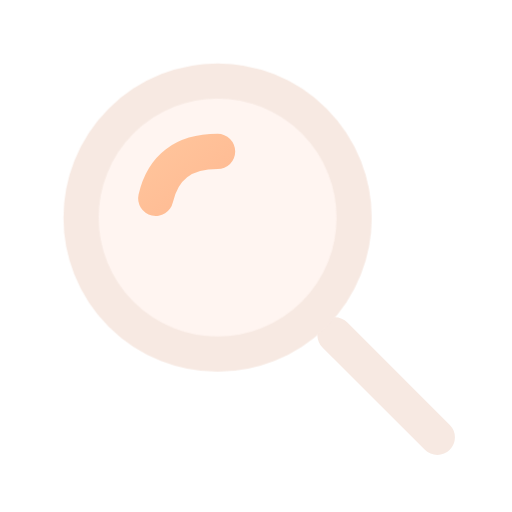
t = 0.00 s
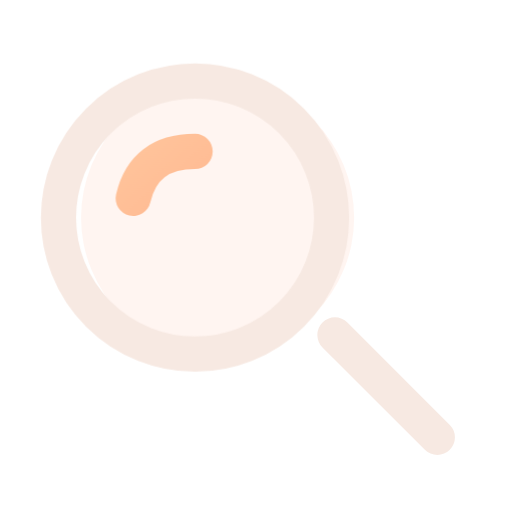
t = 0.16 s
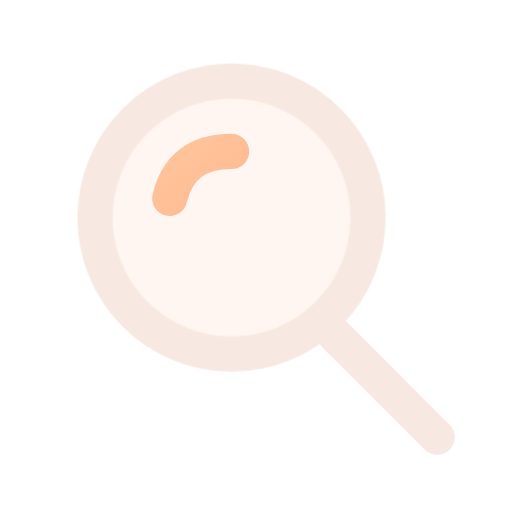
t = 0.34 s
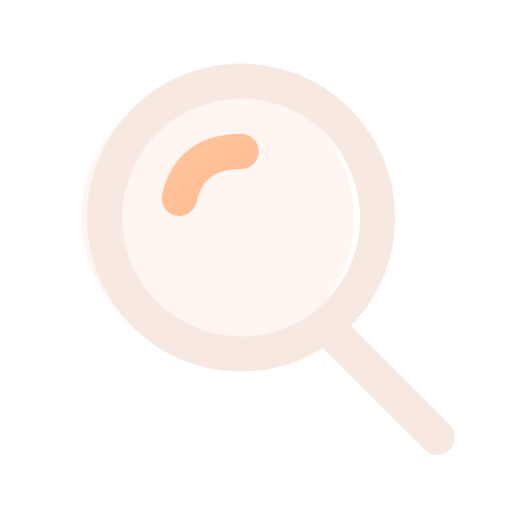
t = 0.46 s
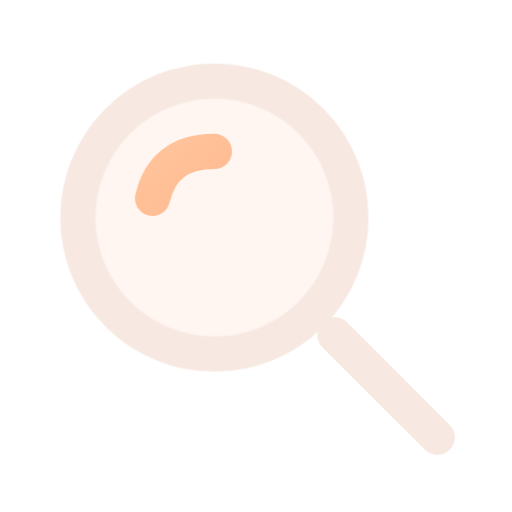
t = 0.66 s
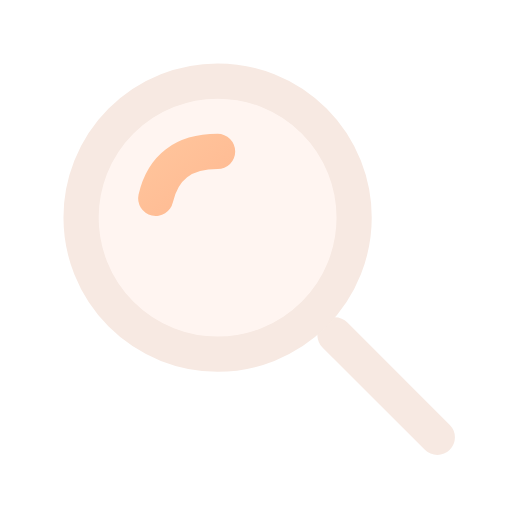
t = 0.80 s

The animated SVG that drew these frames (rendered in a browser with its animation timeline set to each time). Animation: 2 CSS @keyframes rules; one cycle of 0.80 s.

<svg xmlns="http://www.w3.org/2000/svg" width="24" height="24" viewBox="0 0 24 24" fill="none" role="img" aria-label="Search" class="ecui-search-dark-motion">
<title>Search</title>
<desc>The lens inspects a short horizontal range, then returns to centre.</desc>
<defs><linearGradient id="ecui-search-dark-motion-accent" gradientUnits="userSpaceOnUse" x1="4" y1="3" x2="20" y2="22"><stop stop-color="#FFD1A6" style="stop-color:var(--ec-icon-accent,#FFD1A6)"/><stop offset="1" stop-color="#FF9271" style="stop-color:var(--ec-icon-accent-end,#FF9271)"/></linearGradient></defs>
<style>@media(prefers-reduced-motion:no-preference){.ecui-search-dark-motion .p2{transform-box:view-box;transform-origin:12px 12px;animation:ecui-search-dark-motion-p2 800ms cubic-bezier(.3,0,.2,1) 1 backwards}@keyframes ecui-search-dark-motion-p2{0%{transform:translateX(0px)}26%{transform:translateX(-1.1px)}58%{transform:translateX(1.1px)}82%{transform:translateX(-0.15px)}100%{transform:translateX(0px)}}.ecui-search-dark-motion .p3{transform-box:view-box;transform-origin:12px 12px;animation:ecui-search-dark-motion-p3 800ms cubic-bezier(.3,0,.2,1) 1 backwards}@keyframes ecui-search-dark-motion-p3{0%{transform:translateX(0px)}26%{transform:translateX(-1.1px)}58%{transform:translateX(1.1px)}82%{transform:translateX(-0.15px)}100%{transform:translateX(0px)}}}</style>
<path class="p0" d="M15.7 15.7L20.5 20.5" fill="none" stroke="#F7E9E2" stroke-width="1.65" stroke-linecap="round" stroke-linejoin="round" style="stroke:var(--ec-icon-ink,#F7E9E2)"/>
<path class="p1" d="M3.8 10.2a6.4 6.4 0 1 0 12.8 0a6.4 6.4 0 1 0 -12.8 0Z" fill="#FFAC8A" opacity="0.12" style="fill:var(--ec-icon-soft,#FFAC8A)"/>
<path class="p2" d="M3.8 10.2a6.4 6.4 0 1 0 12.8 0a6.4 6.4 0 1 0 -12.8 0Z" fill="none" stroke="#F7E9E2" stroke-width="1.65" stroke-linecap="round" stroke-linejoin="round" style="stroke:var(--ec-icon-ink,#F7E9E2)"/>
<path class="p3" d="M7.3 9.3Q7.8 7.1 10.2 7.1" fill="none" stroke="url(#ecui-search-dark-motion-accent)" stroke-width="1.65" stroke-linecap="round" stroke-linejoin="round"/>
</svg>
